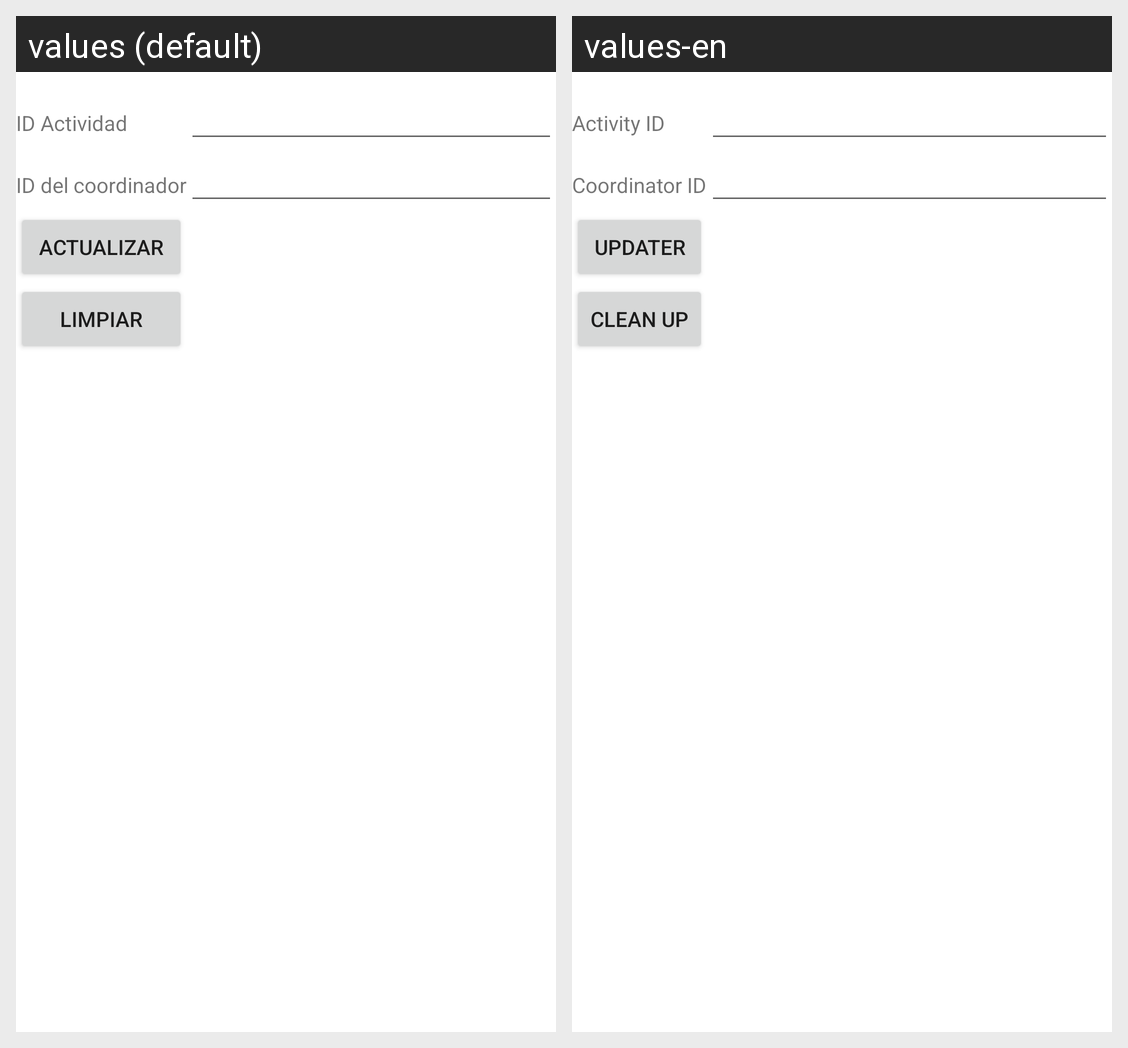

The same Android screen rendered under two of its app's locales, left to right. List the strings drawn on it with the default value and each locale's translation.
Android screen res/layout/activity_coordina_actualizar.xml rendered under 2 locales, left to right: values (default), values-en. Device: Nexus 5 (rendered at 1080×1920; each locale shown at half size, 540×960, under a caption strip naming it); theme Theme.Proyecto1PDM115.
Strings drawn on this screen, with the default value and each locale's value (text and hints the layout hard-codes, and strings that could not be matched under every locale, appear in the picture but are not listed):

id_actividad
  values: ID Actividad
  values-en: Activity ID

id_coordinador
  values: ID del coordinador
  values-en: Coordinator ID

actualizar
  values: Actualizar
  values-en: Updater

limpiar
  values: Limpiar
  values-en: Clean up
